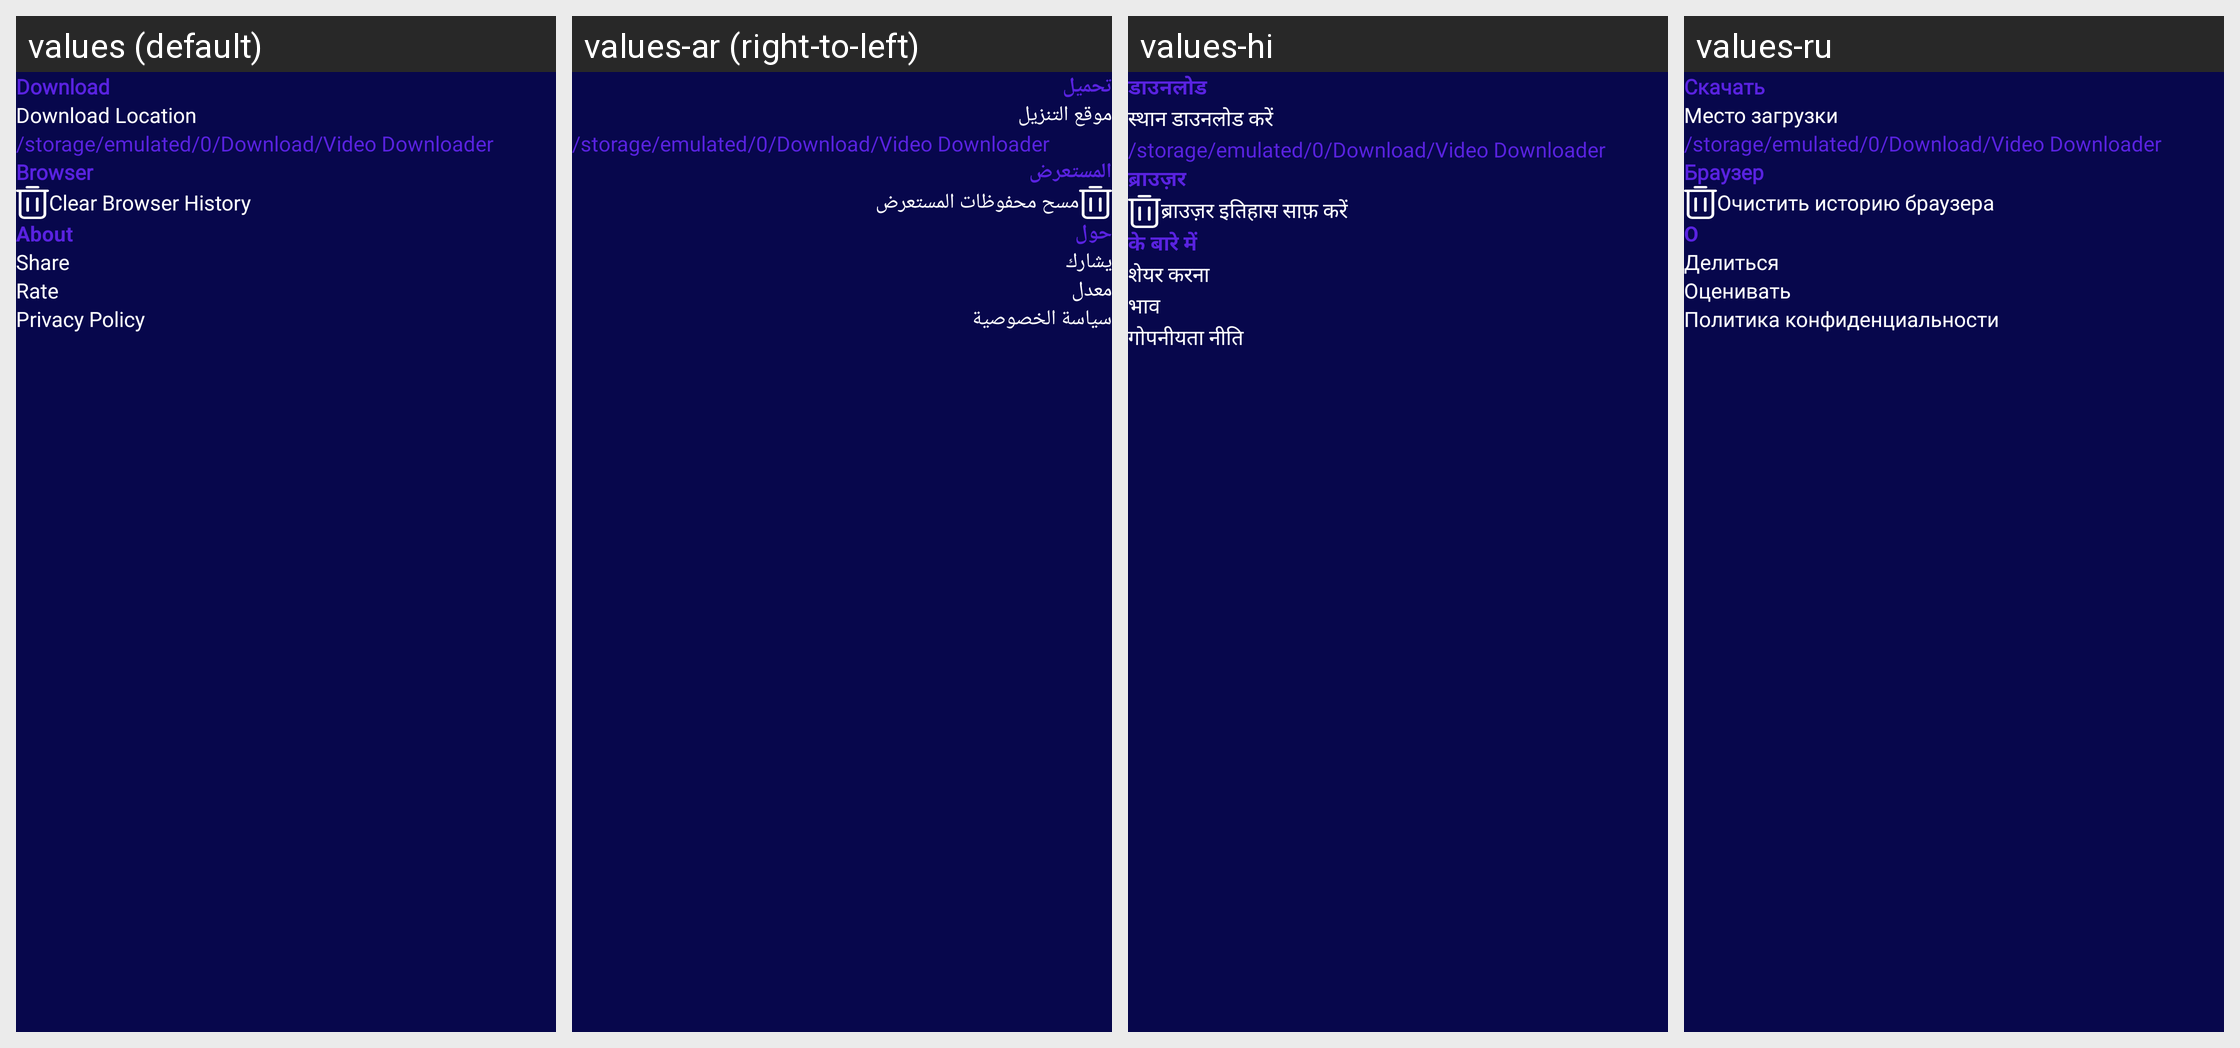

This grid shows one Android layout under several languages. Give, for every string resource on the screen, its name, the default text and each shown locale's text.
Android screen res/layout/fragment_setting.xml rendered under 4 locales, left to right: values (default), values-ar (right-to-left), values-hi, values-ru. Device: Nexus 5 (rendered at 1080×1920; each locale shown at half size, 540×960, under a caption strip naming it); theme Theme.VideoDownloader.
Other locales in the repository, not shown: values-ch, values-es, values-fr, values-id, values-pt.
Strings drawn on this screen, with the default value and each locale's value (text and hints the layout hard-codes, and strings that could not be matched under every locale, appear in the picture but are not listed):

downloads
  values: Download
  values-ar: تحميل
  values-hi: डाउनलोड
  values-ru: Скачать

location
  values: Download Location
  values-ar: موقع التنزيل
  values-hi: स्थान डाउनलोड करें
  values-ru: Место загрузки

path
  values: /storage/emulated/0/Download/Video Downloader
  values-ar: /storage/emulated/0/Download/Video Downloader  [not translated; the default value is used]
  values-hi: /storage/emulated/0/Download/Video Downloader  [not translated; the default value is used]
  values-ru: /storage/emulated/0/Download/Video Downloader  [not translated; the default value is used]

browsers
  values: Browser
  values-ar: المستعرض
  values-hi: ब्राउज़र
  values-ru: Браузер

clear
  values: Clear Browser History
  values-ar: مسح محفوظات المستعرض
  values-hi: ब्राउज़र इतिहास साफ़ करें
  values-ru: Очистить историю браузера

about
  values: About
  values-ar: حول
  values-hi: के बारे में
  values-ru: О

share
  values: Share
  values-ar: يشارك
  values-hi: शेयर करना
  values-ru: Делиться

rate
  values: Rate
  values-ar: معدل
  values-hi: भाव
  values-ru: Оценивать

privacy
  values: Privacy Policy
  values-ar: سياسة الخصوصية
  values-hi: गोपनीयता नीति
  values-ru: Политика конфиденциальности
